Run: headless pygame with SDL's dummy video driver; simulated clock (each Clock.tick advances the game by its frame time, no real sleeping); random seed 0; keys injected as events and as key.get_pressed() state; no mouse input.
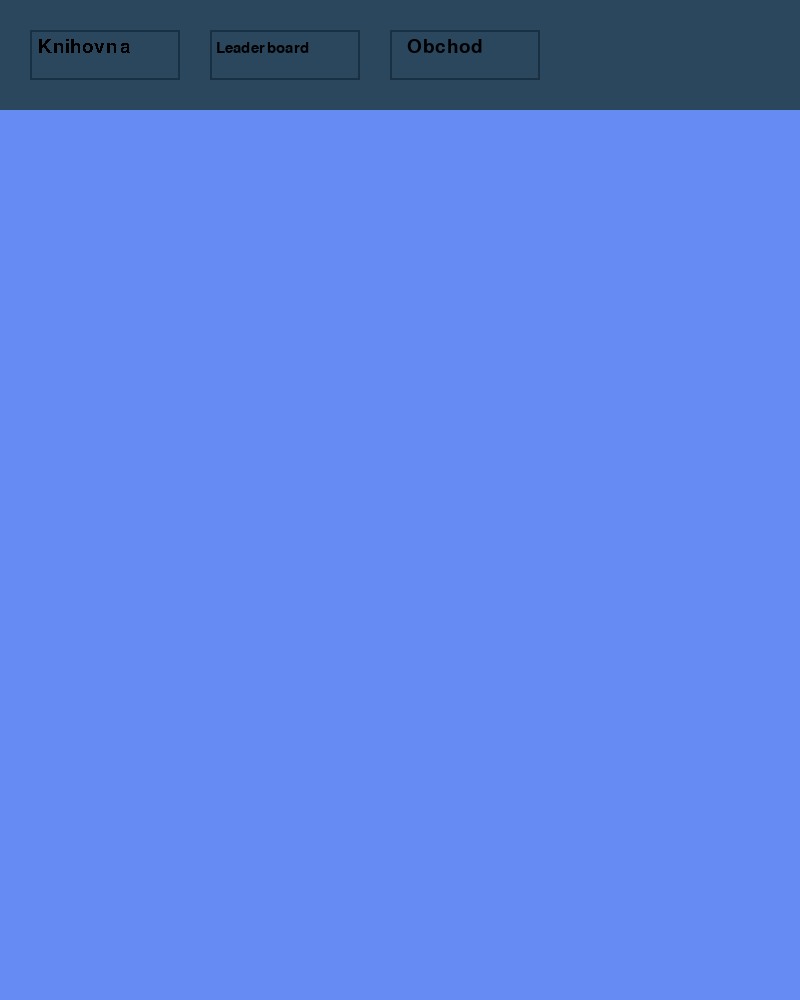
Frame 1 of 4 · flips 1–60 · no input
Frame 2 of 4 · flips 61–180 · tapped SPACE, RETURN · held RIGHT (→), D · screen unchanged from frame 1, image omitted
Frame 3 of 4 · flips 181–300 · held DOWN (↓), S · screen unchanged from frame 2, image omitted
Frame 4 of 4 · flips 301–420 · held LEFT (←), A, UP (↑), W · screen unchanged from frame 3, image omitted

The pygame program that drew these frames:

import pygame, os, sys

os.environ['SDL_VIDEO_CENTERED'] = '1'
#open the window in the middle of the screen

pygame.init()
Verdana29 = pygame.font.SysFont("Verdana", 29)
Verdana22 = pygame.font.SysFont("Verdana", 22)

#sets resolution
rozliseniObrazovky = (800,1000)

okno = pygame.display.set_mode(rozliseniObrazovky)
pygame.display.set_caption("SPŠsteam") #capiton on top left

#print(pygame.font.get_fonts())
#prints all availible fonts

run = True
while run:
    for event in pygame.event.get():
        if event.type == pygame.QUIT:
            run = False
            sys.exit()

    okno.fill((102,140,244))

    topBar = pygame.draw.rect(okno, (42,71,94), (0,0, rozliseniObrazovky[1], 110))

    listHerButton = pygame.draw.rect(okno, (24,48,66), (30,30, 150,50), 2, 1) #draws box for listHer
    listHerText = Verdana29.render("Knihovna", False, (0,0,0)) #renders text

    leaderboardButton = pygame.draw.rect(okno, (24,48,66), (210,30, 150,50), 2, 1) #draws box for leaderboard
    leaderboardText = Verdana22.render("Leaderboard", True, (0,0,0))

    ObchodButton = pygame.draw.rect(okno, (24,48,66), (390,30, 150,50), 2, 1) 
    obchodText = Verdana29.render("Obchod", True, (0,0,0))

    okno.blit(listHerText, (38,37)) #blit listHer text
    okno.blit(leaderboardText, (216, 41))
    okno.blit(obchodText, (407, 37))

    pygame.display.update()
